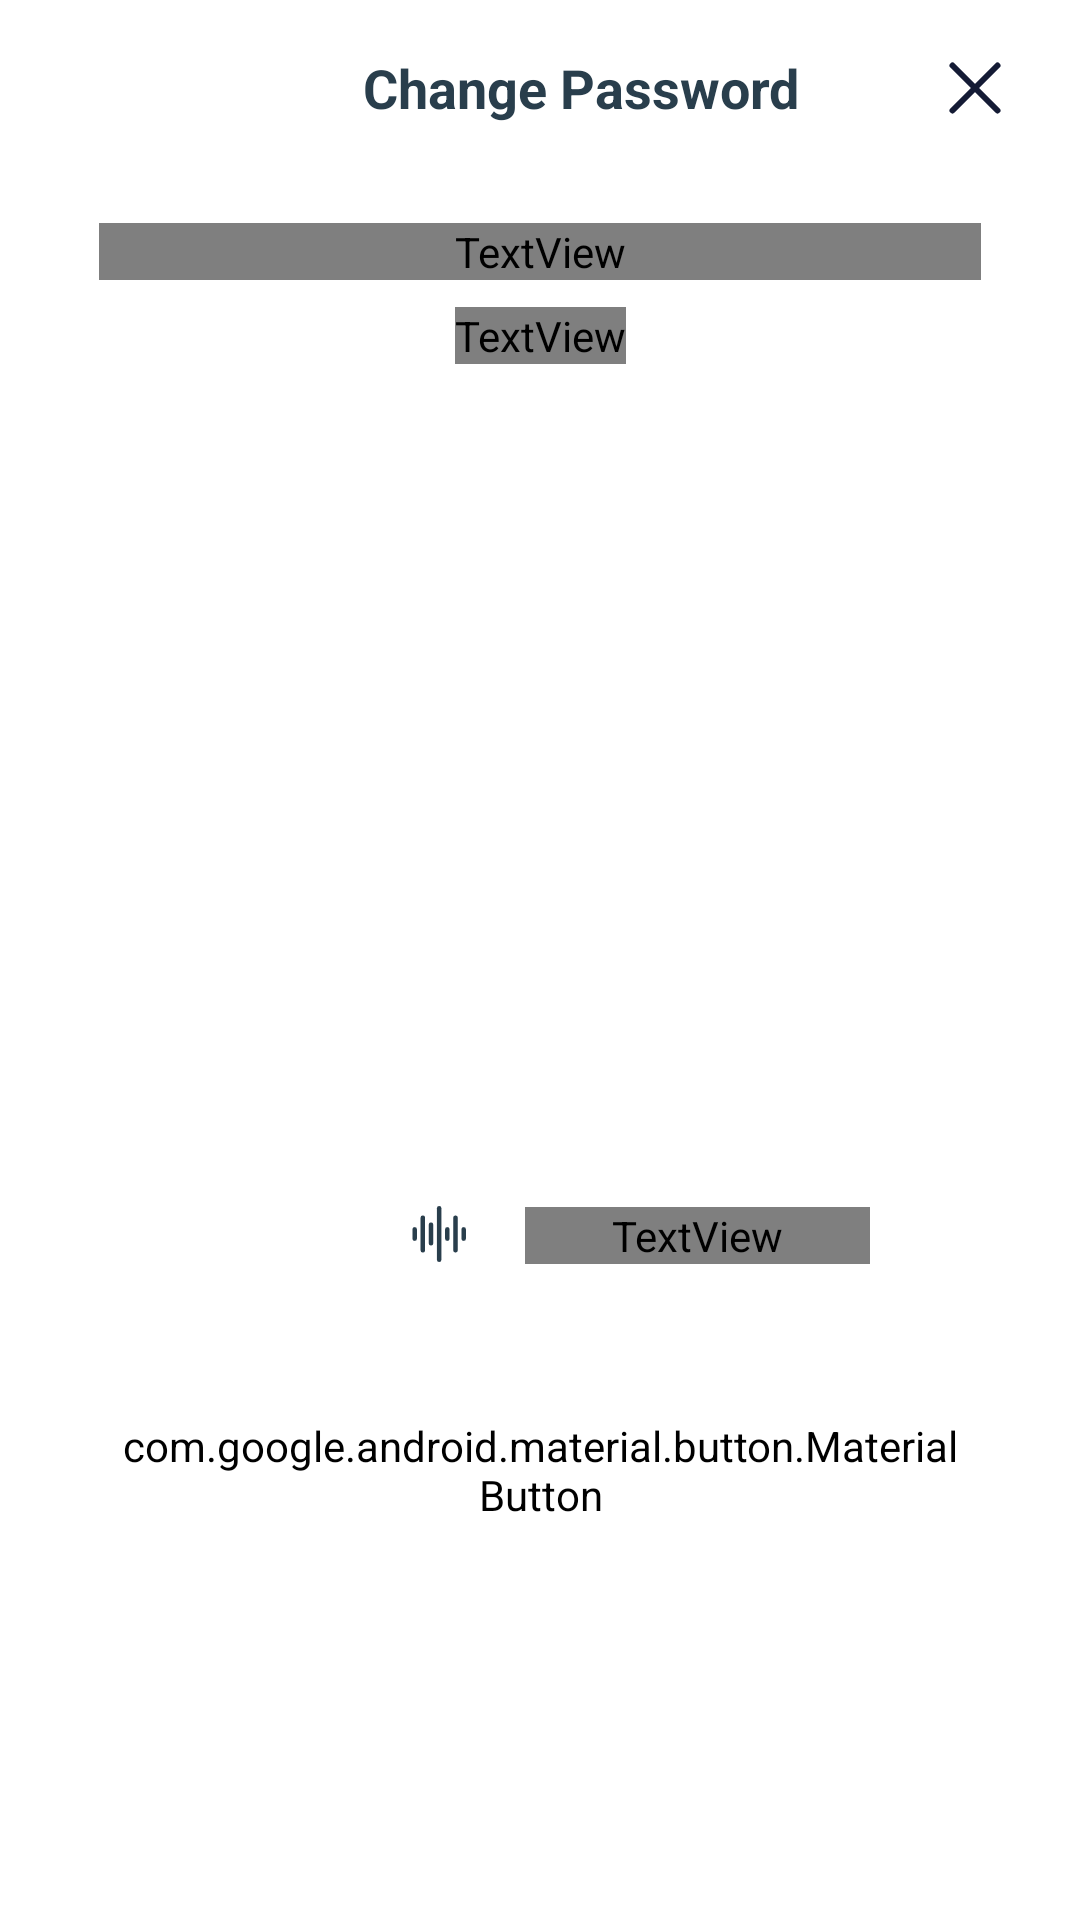

Write the Android layout XML for this screen, with the resource values it uses.
<!-- AndroidManifest.xml: application theme Theme.Silencio_App -->
<!-- res/layout/fragment_congratulation.xml -->
<?xml version="1.0" encoding="utf-8"?>
<androidx.constraintlayout.widget.ConstraintLayout xmlns:android="http://schemas.android.com/apk/res/android"
    xmlns:app="http://schemas.android.com/apk/res-auto"
    xmlns:tools="http://schemas.android.com/tools"
    android:layout_width="match_parent"
    android:layout_height="match_parent"
    tools:context=".ditailsfragment.measuring.CongratulationFragment">

    <ImageView
        android:id="@+id/cancel"
        android:layout_width="wrap_content"
        android:layout_height="wrap_content"
        android:layout_marginEnd="26dp"
        android:src="@drawable/group"
        app:layout_constraintBottom_toBottomOf="@+id/textView30"
        app:layout_constraintEnd_toEndOf="parent"
        app:layout_constraintTop_toTopOf="@+id/textView30">

    </ImageView>

    <TextView
        android:id="@+id/textView30"
        android:layout_width="wrap_content"
        android:layout_height="wrap_content"
        android:layout_marginStart="121dp"
        android:layout_marginTop="17dp"
        android:lineHeight="27dp"
        android:text="Change Password"
        android:textColor="@color/blue_2"
        android:textSize="18sp"
        android:textStyle="bold"
        app:layout_constraintStart_toStartOf="parent"
        app:layout_constraintTop_toTopOf="parent" />

    <TextView
        android:id="@+id/textView35"
        android:layout_width="0dp"
        android:layout_height="wrap_content"
        android:layout_marginStart="33dp"
        android:layout_marginTop="33dp"
        android:layout_marginEnd="33dp"
        android:fontFamily="@font/dm_sans"
        android:lineHeight="39sp"

        android:text="Congratulations"
        android:textAlignment="center"
        android:textColor="@color/blue_2"
        android:textSize="30sp"
        android:textStyle="bold"
        app:layout_constraintEnd_toEndOf="parent"
        app:layout_constraintStart_toStartOf="parent"
        app:layout_constraintTop_toBottomOf="@+id/textView30" />

    <TextView
        android:id="@+id/textView37"
        android:layout_width="wrap_content"
        android:layout_height="wrap_content"
        android:layout_marginTop="9dp"
        android:fontFamily="@font/dm_sans"
        android:lineHeight="19dp"
        android:text="You’ve earned yourself some coins."
        android:textColor="@color/blue_2"
        android:textSize="15sp"
        app:layout_constraintEnd_toEndOf="@+id/textView35"
        app:layout_constraintStart_toStartOf="@+id/textView35"
        app:layout_constraintTop_toBottomOf="@+id/textView35" />


    <ImageView
        android:id="@+id/imageView4"
        android:layout_width="0dp"
        android:layout_height="wrap_content"
        android:layout_marginTop="50dp"
        android:adjustViewBounds="true"
        android:src="@drawable/ic_congratulation"
        app:layout_constraintEnd_toEndOf="parent"
        app:layout_constraintHorizontal_bias="0.0"
        app:layout_constraintStart_toStartOf="parent"
        app:layout_constraintTop_toBottomOf="@+id/textView37" />

    <com.google.android.material.button.MaterialButton
        android:id="@+id/material_text_button"
        style="@style/Widget.MaterialComponents.Button.OutlinedButton"
        android:layout_width="0dp"
        android:layout_height="wrap_content"
        android:layout_marginStart="24dp"
        android:layout_marginTop="33dp"
        android:layout_marginEnd="24dp"
        android:backgroundTint="@color/white"
        android:fontFamily="@font/dm_sans"
        android:inputType="textCapWords"
        android:paddingVertical="18dp"
        android:text="Secondary Button"
        android:textAlignment="center"
        android:textSize="20sp"
        android:textStyle="bold"
        app:cornerRadius="30dp"
        app:layout_constraintEnd_toEndOf="parent"
        app:layout_constraintHorizontal_bias="0.529"
        app:layout_constraintStart_toStartOf="parent"
        app:layout_constraintTop_toBottomOf="@+id/textView40"
        app:strokeColor="@color/bluish_color"
        app:strokeWidth="2dp" />

    <ImageView
        android:id="@+id/imageView11"
        android:layout_width="wrap_content"
        android:layout_height="wrap_content"
        android:layout_marginStart="130dp"
        android:layout_marginTop="274dp"
        android:src="@drawable/noisecoin__2_"
        app:layout_constraintStart_toStartOf="parent"
        app:layout_constraintTop_toBottomOf="@+id/textView37" />

    <TextView
        android:id="@+id/textView40"
        android:layout_width="0dp"
        android:layout_height="wrap_content"
        android:layout_marginStart="12dp"
        android:layout_marginEnd="70dp"
        android:fontFamily="@font/dm_sans"
        android:lineHeight="62sp"
        android:text="0,13"
        android:textColor="@color/white"
        android:textSize="48sp"
        android:textStyle="bold"
        app:layout_constraintBottom_toBottomOf="@+id/imageView11"
        app:layout_constraintEnd_toEndOf="parent"
        app:layout_constraintStart_toEndOf="@+id/imageView11"
        app:layout_constraintTop_toTopOf="@+id/imageView11" />


</androidx.constraintlayout.widget.ConstraintLayout>
<!-- resources referenced by this layout -->
<resources>
  <color name="blue_2">#293E4C</color>
  <color name="bluish_color">#5D5FEF</color>
  <color name="white">#FFFFFFFF</color>
  <!-- drawable group (drawable) -->
  <vector xmlns:android="http://schemas.android.com/apk/res/android"
      android:width="18dp"
      android:height="18dp"
      android:viewportWidth="18"
      android:viewportHeight="18">
    <path
        android:pathData="M1.5,16.5L16.5,1.5"
        android:strokeLineJoin="round"
        android:strokeWidth="2"
        android:fillColor="#00000000"
        android:strokeColor="#141B35"
        android:strokeLineCap="round"/>
    <path
        android:pathData="M1.5,1.5L16.5,16.5"
        android:strokeLineJoin="round"
        android:strokeWidth="2"
        android:fillColor="#00000000"
        android:strokeColor="#141B35"
        android:strokeLineCap="round"/>
  </vector>
  <!-- drawable noisecoin__2_: vector/xml drawable (drawable, 2031 chars, omitted) -->
  <style name="Theme.Silencio_App" parent="Theme.MaterialComponents.Light.NoActionBar">
          
          <item name="colorPrimary">#6E06ED</item>
          <item name="colorPrimaryVariant">@color/purple_700</item>
          <item name="colorOnPrimary">@color/black</item>
          
          <item name="colorSecondary">@color/teal_200</item>
          <item name="colorSecondaryVariant">@color/teal_200</item>
          <item name="colorOnSecondary">@color/black</item>
          
          <item name="android:statusBarColor">?attr/colorPrimaryVariant</item>
          
      </style>
  <color name="purple_700">#FF3700B3</color>
  <color name="black">#FF000000</color>
  <color name="teal_200">#FF03DAC5</color>
</resources>
